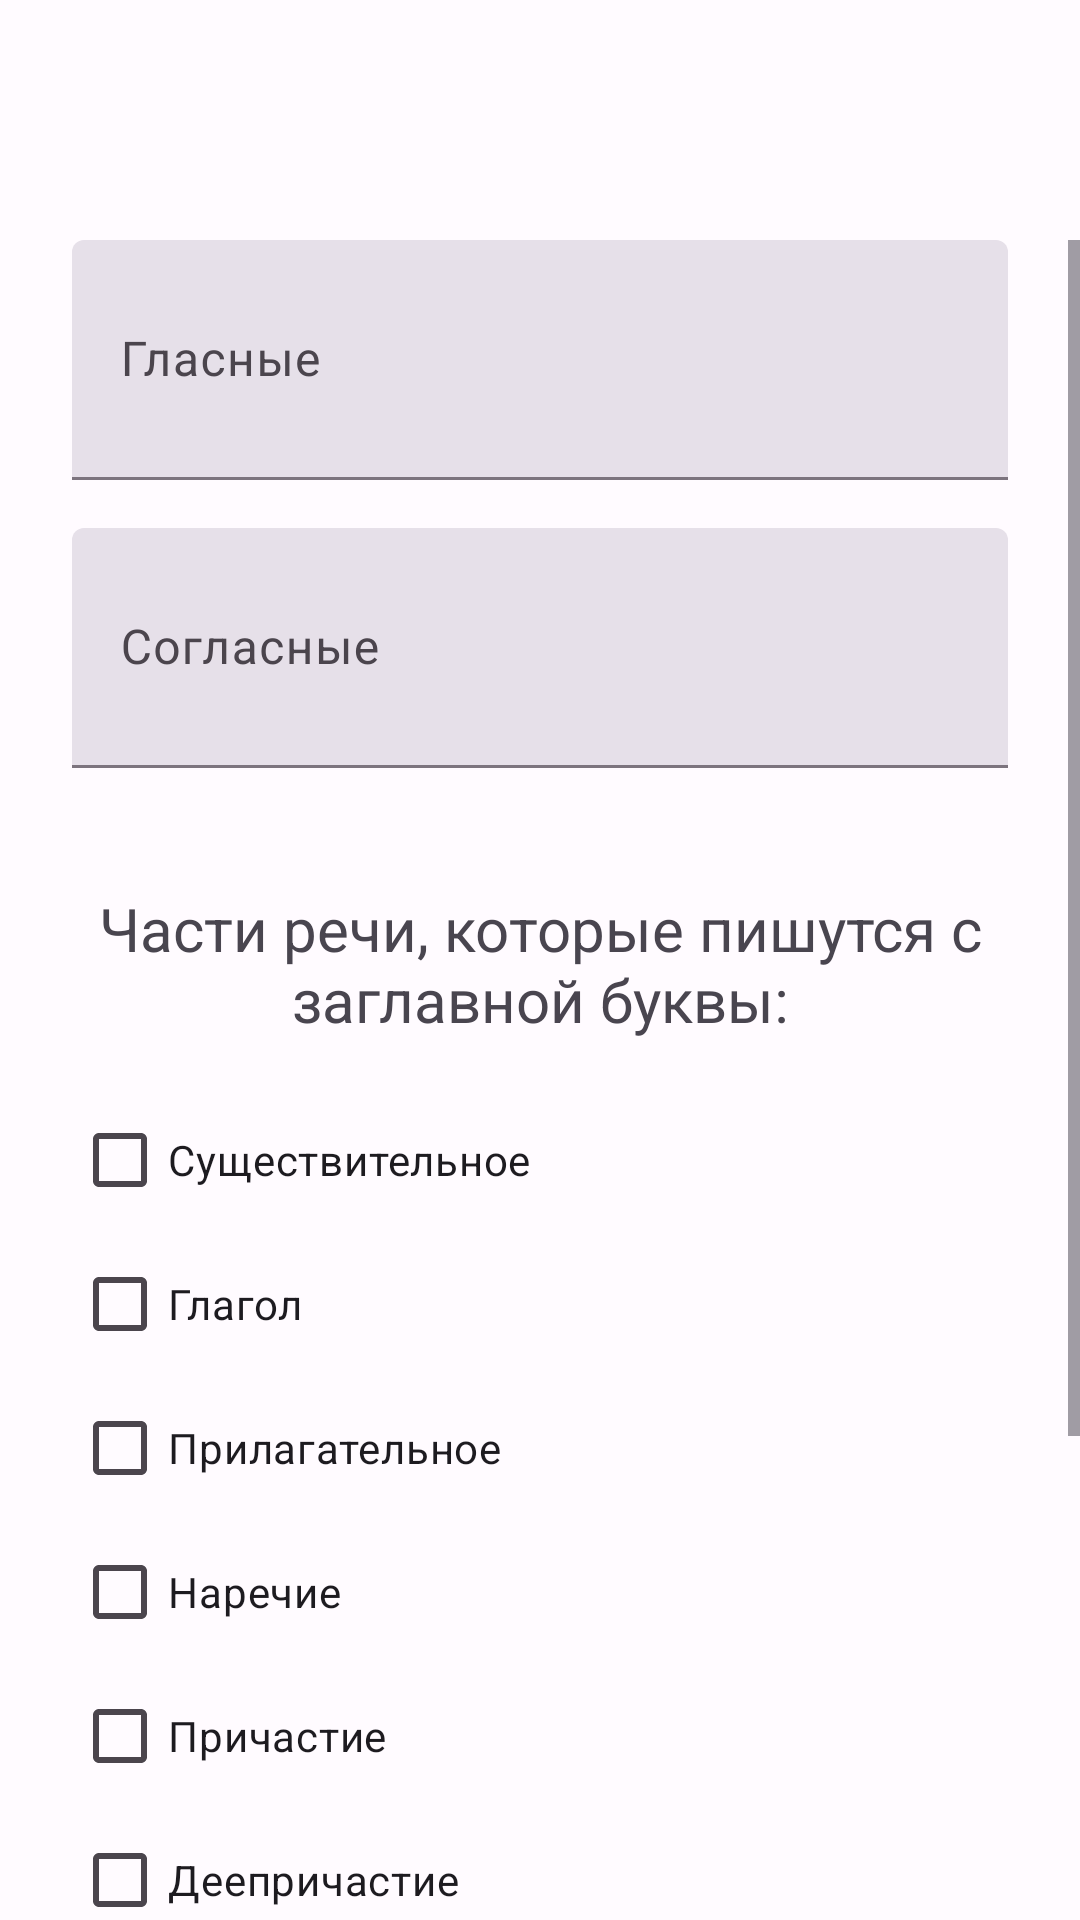

Reconstruct the res/layout file that produces this screen, plus the resources it refers to.
<!-- AndroidManifest.xml: application theme AppTheme_Day -->
<!-- res/layout/fragment_writing.xml -->
<?xml version="1.0" encoding="utf-8"?>
<androidx.constraintlayout.widget.ConstraintLayout
    xmlns:android="http://schemas.android.com/apk/res/android"
    xmlns:tools="http://schemas.android.com/tools"
    xmlns:app="http://schemas.android.com/apk/res-auto"
    android:layout_width="match_parent"
    android:layout_height="match_parent"
    tools:context=".ui.fragments.WritingFragment">

    <ScrollView
        android:id="@+id/scrollView"
        android:layout_width="match_parent"
        android:layout_height="match_parent"
        android:layout_marginTop="80dp"
        app:layout_constraintEnd_toEndOf="parent"
        app:layout_constraintHorizontal_bias="0.0"
        app:layout_constraintStart_toStartOf="parent"
        app:layout_constraintTop_toTopOf="parent">

        <androidx.constraintlayout.widget.ConstraintLayout
            android:layout_width="match_parent"
            android:layout_height="wrap_content"
            android:orientation="vertical">

            <com.google.android.material.textfield.TextInputLayout
                android:id="@+id/editTextVowels"
                style="?attr/textInputFilledStyle"
                android:layout_width="match_parent"
                android:layout_height="80dp"
                android:layout_marginStart="24dp"
                android:layout_marginEnd="24dp"
                android:hint="Гласные"
                android:inputType="textMultiLine"
                app:layout_constraintEnd_toEndOf="parent"
                app:layout_constraintHorizontal_bias="1.0"
                app:layout_constraintStart_toStartOf="parent"
                app:layout_constraintTop_toTopOf="parent">

                <com.google.android.material.textfield.TextInputEditText
                    android:layout_width="match_parent"
                    android:layout_height="match_parent" />

            </com.google.android.material.textfield.TextInputLayout>

            <com.google.android.material.textfield.TextInputLayout
                android:id="@+id/editTextConsonants"
                style="?attr/textInputFilledStyle"
                android:layout_width="match_parent"
                android:layout_height="80dp"
                android:layout_marginStart="24dp"
                android:layout_marginTop="16dp"
                android:layout_marginEnd="24dp"
                android:gravity="center"
                android:hint="Согласные"
                android:inputType="textMultiLine"
                app:layout_constraintEnd_toEndOf="parent"
                app:layout_constraintStart_toStartOf="parent"
                app:layout_constraintTop_toBottomOf="@id/editTextVowels">

                <com.google.android.material.textfield.TextInputEditText
                    android:layout_width="match_parent"
                    android:layout_height="match_parent" />

            </com.google.android.material.textfield.TextInputLayout>

            <TextView
                android:id="@+id/textViewPartsOfSpeech"
                android:layout_width="match_parent"
                android:layout_height="wrap_content"
                android:layout_marginStart="24dp"
                android:layout_marginTop="40dp"
                android:layout_marginEnd="24dp"
                android:gravity="center"
                android:text="Части речи, которые пишутся с заглавной буквы:"
                android:textSize="20sp"
                app:layout_constraintEnd_toEndOf="parent"
                app:layout_constraintStart_toStartOf="parent"
                app:layout_constraintTop_toBottomOf="@+id/editTextConsonants" />


            <CheckBox
                android:id="@+id/checkBoxNoun"
                android:layout_width="match_parent"
                android:layout_height="wrap_content"
                android:layout_marginStart="24dp"
                android:layout_marginTop="16dp"
                android:text="Существительное"
                app:layout_constraintStart_toStartOf="parent"
                app:layout_constraintTop_toBottomOf="@+id/textViewPartsOfSpeech" />

            <CheckBox
                android:id="@+id/checkBoxVerb"
                android:layout_width="match_parent"
                android:layout_height="wrap_content"
                android:layout_marginStart="24dp"
                android:text="Глагол"
                app:layout_constraintStart_toStartOf="parent"
                app:layout_constraintTop_toBottomOf="@+id/checkBoxNoun" />

            <CheckBox
                android:id="@+id/checkBoxAdjective"
                android:layout_width="match_parent"
                android:layout_height="wrap_content"
                android:layout_marginStart="24dp"
                android:text="Прилагательное"
                app:layout_constraintStart_toStartOf="parent"
                app:layout_constraintTop_toBottomOf="@+id/checkBoxVerb" />

            <CheckBox
                android:id="@+id/checkBoxAdverb"
                android:layout_width="match_parent"
                android:layout_height="wrap_content"
                android:layout_marginStart="24dp"
                android:text="Наречие"
                app:layout_constraintStart_toStartOf="parent"
                app:layout_constraintTop_toBottomOf="@+id/checkBoxAdjective" />

            <CheckBox
                android:id="@+id/checkBoxParticiple"
                android:layout_width="match_parent"
                android:layout_height="wrap_content"
                android:layout_marginStart="24dp"
                android:text="Причастие"
                app:layout_constraintStart_toStartOf="parent"
                app:layout_constraintTop_toBottomOf="@+id/checkBoxAdverb" />

            <CheckBox
                android:id="@+id/checkBoxVerbParticiple"
                android:layout_width="match_parent"
                android:layout_height="wrap_content"
                android:layout_marginStart="24dp"
                android:text="Деепричастие"
                app:layout_constraintStart_toStartOf="parent"
                app:layout_constraintTop_toBottomOf="@+id/checkBoxParticiple" />

            <CheckBox
                android:id="@+id/checkBoxPronoun"
                android:layout_width="match_parent"
                android:layout_height="wrap_content"
                android:layout_marginStart="24dp"
                android:text="Местоимение"
                app:layout_constraintStart_toStartOf="parent"
                app:layout_constraintTop_toBottomOf="@+id/checkBoxVerbParticiple" />

            <CheckBox
                android:id="@+id/checkBoxNumeral"
                android:layout_width="match_parent"
                android:layout_height="wrap_content"
                android:layout_marginStart="24dp"
                android:text="Числительное"
                app:layout_constraintStart_toStartOf="parent"
                app:layout_constraintTop_toBottomOf="@+id/checkBoxPronoun" />

            <CheckBox
                android:id="@+id/checkBoxFuncPart"
                android:layout_width="match_parent"
                android:layout_height="wrap_content"
                android:layout_marginStart="24dp"
                android:text="Служебное слово"
                app:layout_constraintStart_toStartOf="parent"
                app:layout_constraintTop_toBottomOf="@+id/checkBoxNumeral" />

            <Button
                android:id="@+id/buttonSave"
                style="@style/Widget.Material3.Button.Icon"
                android:layout_width="wrap_content"
                android:layout_height="56dp"
                android:layout_marginTop="16dp"
                android:text="Сохранить изменения"
                app:icon="@drawable/save"
                app:layout_constraintEnd_toEndOf="parent"
                app:layout_constraintStart_toStartOf="parent"
                app:layout_constraintTop_toBottomOf="@+id/checkBoxFuncPart" />
        </androidx.constraintlayout.widget.ConstraintLayout>
    </ScrollView>

</androidx.constraintlayout.widget.ConstraintLayout>
<!-- resources referenced by this layout -->
<resources>
  <style name="AppTheme_Day" parent="Theme.Material3.Light.NoActionBar">
          <item name="colorPrimary">@color/md_theme_light_primary</item>
          <item name="colorOnPrimary">@color/md_theme_light_onPrimary</item>
          <item name="colorPrimaryContainer">@color/md_theme_light_primaryContainer</item>
          <item name="colorOnPrimaryContainer">@color/md_theme_light_onPrimaryContainer</item>
          <item name="colorSecondary">@color/md_theme_light_secondary</item>
          <item name="colorOnSecondary">@color/md_theme_light_onSecondary</item>
          <item name="colorSecondaryContainer">@color/md_theme_light_secondaryContainer</item>
          <item name="colorOnSecondaryContainer">@color/md_theme_light_onSecondaryContainer</item>
          <item name="colorTertiary">@color/md_theme_light_tertiary</item>
          <item name="colorOnTertiary">@color/md_theme_light_onTertiary</item>
          <item name="colorTertiaryContainer">@color/md_theme_light_tertiaryContainer</item>
          <item name="colorOnTertiaryContainer">@color/md_theme_light_onTertiaryContainer</item>
          <item name="colorError">@color/md_theme_light_error</item>
          <item name="colorErrorContainer">@color/md_theme_light_errorContainer</item>
          <item name="colorOnError">@color/md_theme_light_onError</item>
          <item name="colorOnErrorContainer">@color/md_theme_light_onErrorContainer</item>
          <item name="android:colorBackground">@color/md_theme_light_background</item>
          <item name="colorOnBackground">@color/md_theme_light_onBackground</item>
          <item name="colorSurface">@color/md_theme_light_surface</item>
          <item name="colorOnSurface">@color/md_theme_light_onSurface</item>
          <item name="colorSurfaceVariant">@color/md_theme_light_surfaceVariant</item>
          <item name="colorOnSurfaceVariant">@color/md_theme_light_onSurfaceVariant</item>
          <item name="colorOutline">@color/md_theme_light_outline</item>
          <item name="colorOnSurfaceInverse">@color/md_theme_light_inverseOnSurface</item>
          <item name="colorSurfaceInverse">@color/md_theme_light_inverseSurface</item>
          <item name="colorPrimaryInverse">@color/md_theme_light_inversePrimary</item>
  
      </style>
  <color name="md_theme_light_primary">#794A99</color>
  <color name="md_theme_light_onPrimary">#FFFFFF</color>
  <color name="md_theme_light_primaryContainer">#F3DAFF</color>
  <color name="md_theme_light_onPrimaryContainer">#2F004C</color>
  <color name="md_theme_light_secondary">#256C2C</color>
  <color name="md_theme_light_onSecondary">#FFFFFF</color>
  <color name="md_theme_light_secondaryContainer">#A9F5A5</color>
  <color name="md_theme_light_onSecondaryContainer">#002205</color>
  <color name="md_theme_light_tertiary">#6D4EA1</color>
  <color name="md_theme_light_onTertiary">#FFFFFF</color>
  <color name="md_theme_light_tertiaryContainer">#ECDCFF</color>
  <color name="md_theme_light_onTertiaryContainer">#270058</color>
  <color name="md_theme_light_error">#BA1A1A</color>
  <color name="md_theme_light_errorContainer">#FFDAD6</color>
  <color name="md_theme_light_onError">#FFFFFF</color>
  <color name="md_theme_light_onErrorContainer">#410002</color>
  <color name="md_theme_light_background">#FFFBFF</color>
  <color name="md_theme_light_onBackground">#1D1B1E</color>
  <color name="md_theme_light_surface">#FFFBFF</color>
  <color name="md_theme_light_onSurface">#1D1B1E</color>
  <color name="md_theme_light_surfaceVariant">#EADFEA</color>
  <color name="md_theme_light_onSurfaceVariant">#4B454D</color>
  <color name="md_theme_light_outline">#7C747E</color>
  <color name="md_theme_light_inverseOnSurface">#F6EFF3</color>
  <color name="md_theme_light_inverseSurface">#332F33</color>
  <color name="md_theme_light_inversePrimary">#E3B5FF</color>
</resources>
